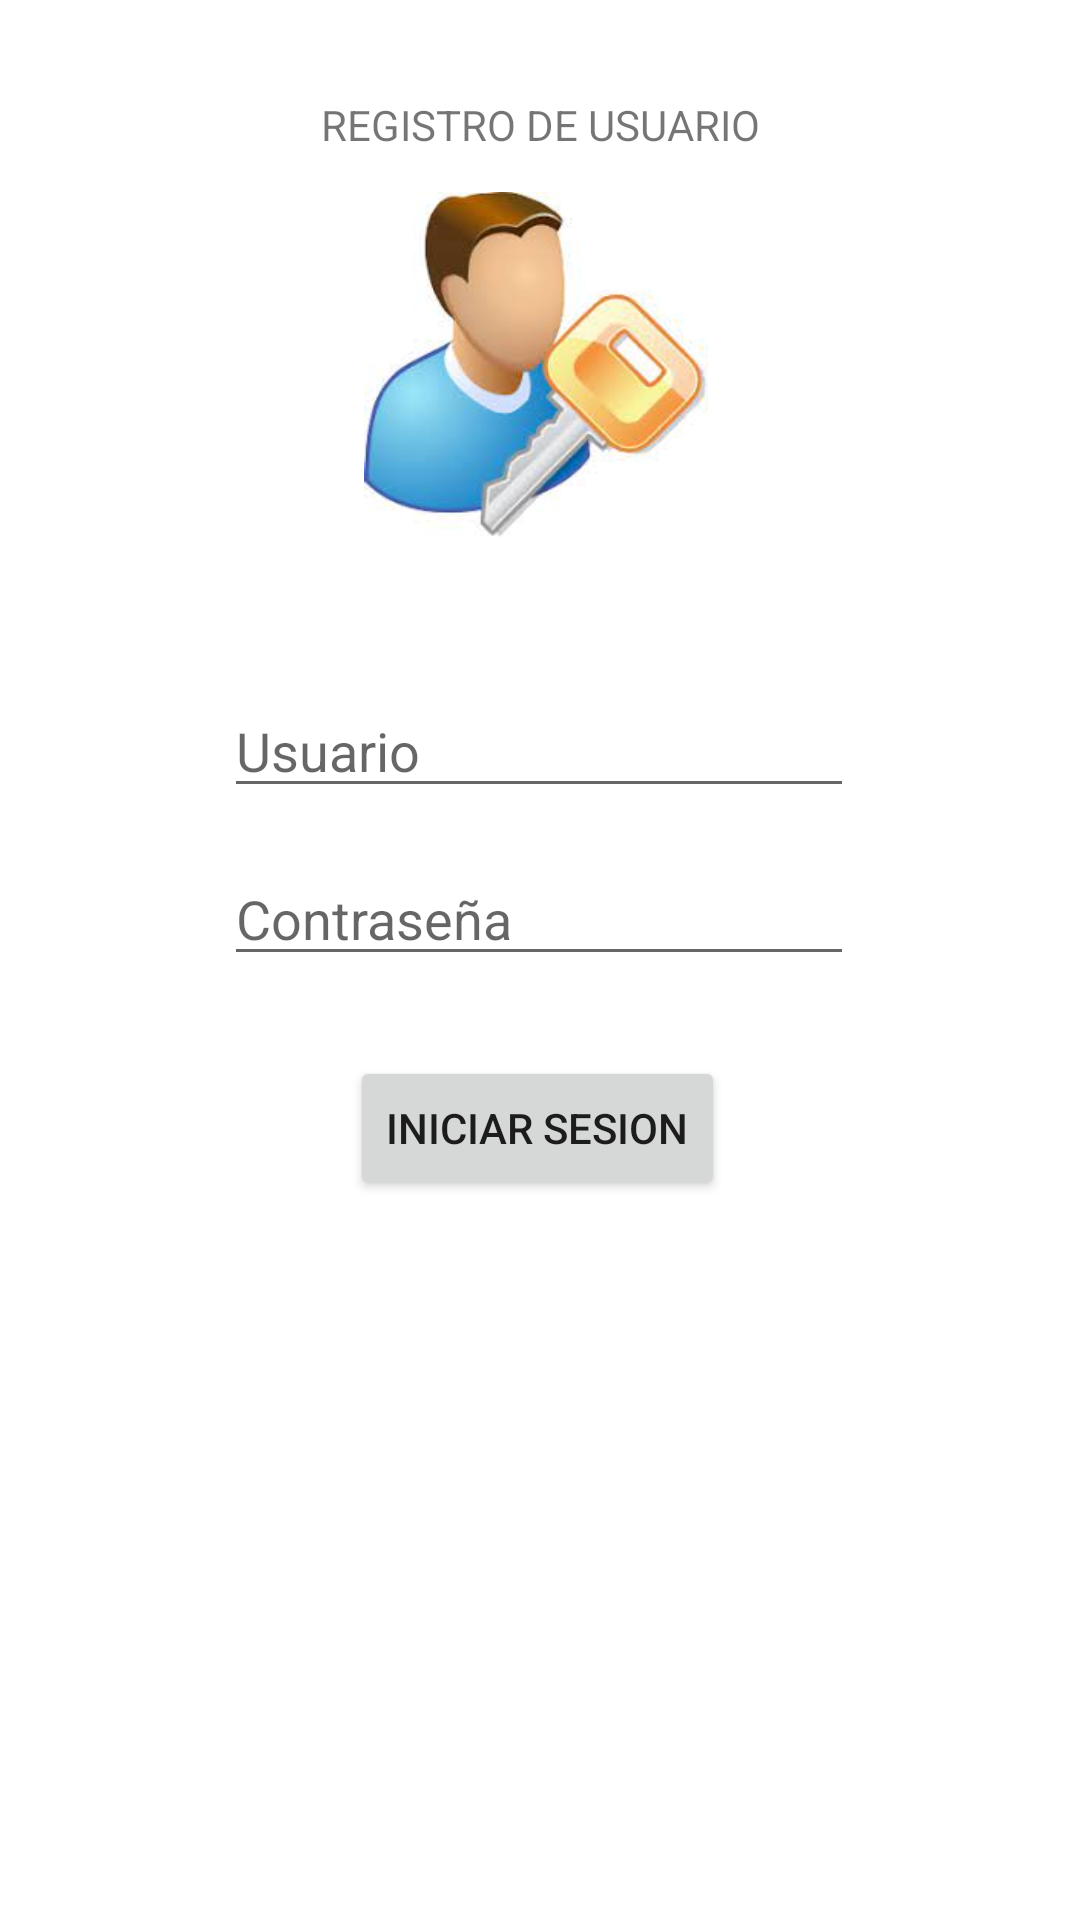

Layout XML and referenced resources for this Android screen:
<!-- AndroidManifest.xml: application theme Theme.DesafioPractico01DSM -->
<!-- res/layout/activity_login.xml -->
<?xml version="1.0" encoding="utf-8"?>
<androidx.constraintlayout.widget.ConstraintLayout xmlns:android="http://schemas.android.com/apk/res/android"
    xmlns:app="http://schemas.android.com/apk/res-auto"
    xmlns:tools="http://schemas.android.com/tools"
    android:layout_width="match_parent"
    android:layout_height="match_parent"
    tools:context=".ActivityLogin">

    <EditText
        android:id="@+id/txtPass"
        android:layout_width="wrap_content"
        android:layout_height="wrap_content"
        android:layout_marginTop="284dp"
        android:ems="10"
        android:hint="Contraseña"
        android:inputType="textPassword"
        app:layout_constraintEnd_toEndOf="parent"
        app:layout_constraintHorizontal_bias="0.497"
        app:layout_constraintStart_toStartOf="parent"
        app:layout_constraintTop_toTopOf="parent"
        android:maxLength="5"/>

    <EditText
        android:id="@+id/txtUsu"
        android:layout_width="wrap_content"
        android:layout_height="wrap_content"
        android:layout_marginTop="228dp"
        android:ems="10"
        android:hint="Usuario"
        android:inputType="textPersonName"
        app:layout_constraintEnd_toEndOf="parent"
        app:layout_constraintHorizontal_bias="0.497"
        app:layout_constraintStart_toStartOf="parent"
        app:layout_constraintTop_toTopOf="parent"
        android:maxLength="10"/>

    <ImageView
        android:id="@+id/imageView2"
        android:layout_width="144dp"
        android:layout_height="115dp"
        android:layout_marginTop="64dp"
        app:layout_constraintEnd_toEndOf="parent"
        app:layout_constraintHorizontal_bias="0.494"
        app:layout_constraintStart_toStartOf="parent"
        app:layout_constraintTop_toTopOf="parent"
        app:srcCompat="@drawable/images" />

    <Button
        android:id="@+id/btnLogin"
        android:layout_width="wrap_content"
        android:layout_height="wrap_content"
        android:layout_marginTop="352dp"
        android:onClick="login"
        android:text="Iniciar Sesion"
        app:layout_constraintEnd_toEndOf="parent"
        app:layout_constraintHorizontal_bias="0.497"
        app:layout_constraintStart_toStartOf="parent"
        app:layout_constraintTop_toTopOf="parent" />

    <TextView
        android:id="@+id/textView2"
        android:layout_width="wrap_content"
        android:layout_height="wrap_content"
        android:layout_marginTop="32dp"
        android:text="REGISTRO DE USUARIO"
        app:layout_constraintEnd_toEndOf="parent"
        app:layout_constraintStart_toStartOf="parent"
        app:layout_constraintTop_toTopOf="parent" />
</androidx.constraintlayout.widget.ConstraintLayout>
<!-- resources referenced by this layout -->
<resources>
  <!-- drawable images: jpeg bitmap (drawable, 6184 bytes) -->
  <style name="Theme.DesafioPractico01DSM" parent="Theme.MaterialComponents.DayNight.DarkActionBar">
          
          <item name="colorPrimary">@color/purple_500</item>
          <item name="colorPrimaryVariant">@color/purple_700</item>
          <item name="colorOnPrimary">@color/white</item>
          
          <item name="colorSecondary">@color/teal_200</item>
          <item name="colorSecondaryVariant">@color/teal_700</item>
          <item name="colorOnSecondary">@color/black</item>
          
          <item name="android:statusBarColor">?attr/colorPrimaryVariant</item>
          
      </style>
  <!-- not gathered from this repository: default colours our renderer supplied (Android Studio template values) -->
  <color name="purple_500">#FF6200EE</color>
  <color name="purple_700">#FF3700B3</color>
  <color name="teal_200">#FF03DAC5</color>
  <color name="teal_700">#FF018786</color>
  <color name="black">#FF000000</color>
  <color name="white">#FFFFFFFF</color>
</resources>
